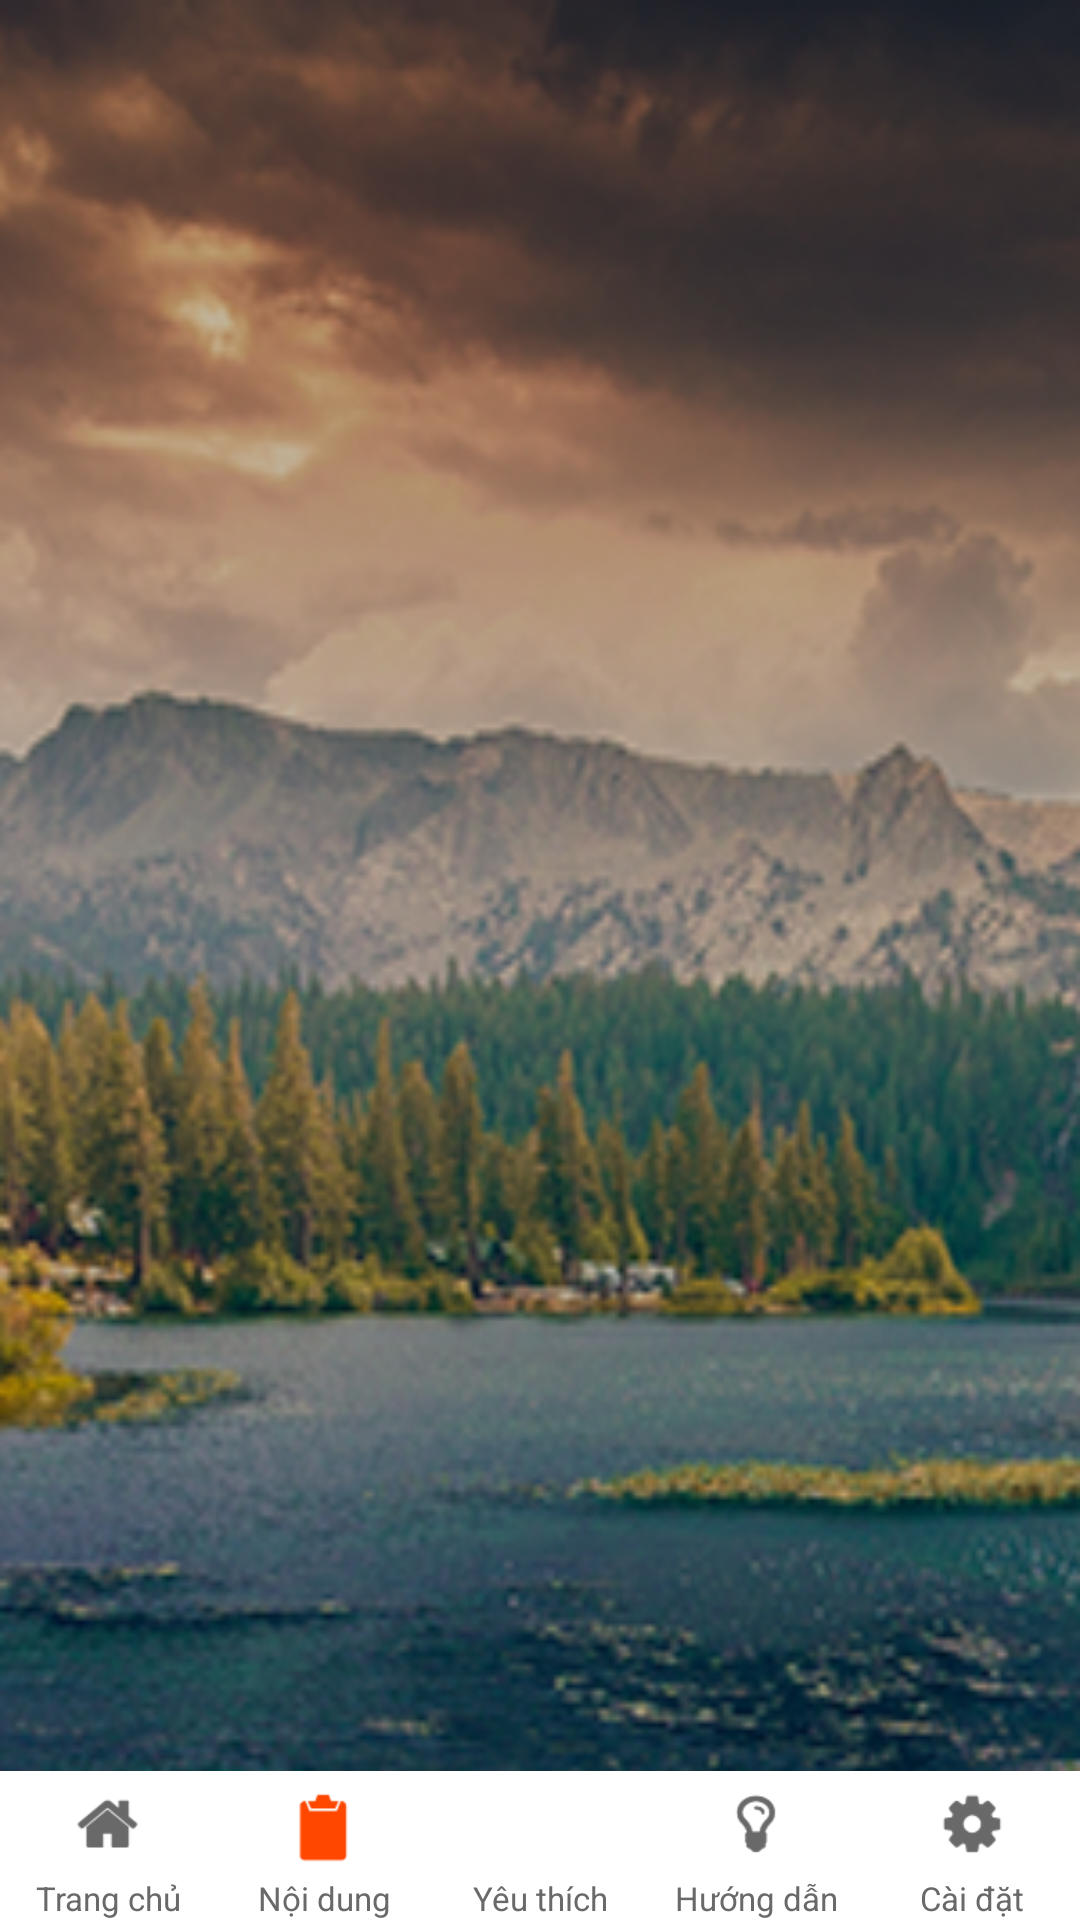

This screen was rendered from an Android layout file. Write that file and the resources it references.
<!-- AndroidManifest.xml: activity theme AppTheme.NoActionBar -->
<!-- res/layout/activity_main.xml -->
<?xml version="1.0" encoding="utf-8"?>
<LinearLayout xmlns:android="http://schemas.android.com/apk/res/android"
    android:id="@+id/demo"
    android:layout_width="match_parent"
    android:layout_height="match_parent"
    android:background="@drawable/background_still_9"
    android:orientation="vertical">

    <RelativeLayout
        android:layout_width="match_parent"
        android:layout_height="0dp"
        android:layout_weight="1">
        <View
            android:layout_width="match_parent"
            android:layout_height="match_parent"
            android:background="#40000000"/>
        <FrameLayout
            android:id="@+id/fragmentContainer"
            android:layout_width="match_parent"
            android:layout_height="match_parent" />
    </RelativeLayout>


    <RadioGroup

        android:id="@+id/menu"
        android:layout_width="match_parent"
        android:layout_height="wrap_content"
        android:layout_alignParentBottom="true"
        android:background="#fff"
        android:checkedButton="@+id/btnContent"
        android:orientation="horizontal">

        <RadioButton
            android:id="@+id/btnHome"
            android:layout_width="0dp"
            android:layout_height="wrap_content"
            android:layout_weight="1"
            android:background="@android:color/transparent"
            android:button="@null"
            android:drawableTop="@drawable/change_home"
            android:gravity="center"
            android:text="@string/trang_chu"
            android:textColor="#696969"
            android:textSize="11sp" />

        <RadioButton
            android:id="@+id/btnContent"
            android:layout_width="0dp"
            android:layout_height="wrap_content"
            android:layout_weight="1"
            android:background="@android:color/transparent"
            android:button="@null"
            android:drawableTop="@drawable/change_content"
            android:gravity="center"
            android:text="@string/noi_dung"
            android:textColor="#696969"
            android:textSize="11sp" />

        <RadioButton
            android:id="@+id/btnFavorite"
            android:layout_width="0dp"
            android:layout_height="wrap_content"
            android:layout_weight="1"
            android:background="@android:color/transparent"
            android:button="@null"
            android:drawableTop="@drawable/change_favorite"
            android:gravity="center"
            android:text="@string/yeu_thich"
            android:textColor="#696969"
            android:textSize="11sp" />

        <RadioButton
            android:id="@+id/btnTips"
            android:layout_width="0dp"
            android:layout_height="wrap_content"
            android:layout_weight="1"
            android:background="@android:color/transparent"
            android:button="@null"
            android:drawableTop="@drawable/change_tips"
            android:gravity="center"
            android:text="@string/huong_dan"
            android:textColor="#696969"
            android:textSize="11sp" />

        <RadioButton
            android:id="@+id/btnSetting"
            android:layout_width="0dp"
            android:layout_height="wrap_content"
            android:layout_weight="1"
            android:background="@android:color/transparent"
            android:button="@null"
            android:drawableTop="@drawable/change_setting"
            android:gravity="center"
            android:text="@string/cai_dat"
            android:textColor="#696969"
            android:textSize="11sp" />


    </RadioGroup>
</LinearLayout>
<!-- resources referenced by this layout -->
<resources>
  <!-- drawable background_still_9: png bitmap (drawable-xhdpi, 152741 bytes) -->
  <!-- drawable change_content (drawable) -->
  <?xml version="1.0" encoding="utf-8"?>
  <selector xmlns:android="http://schemas.android.com/apk/res/android">
      <item android:drawable="@drawable/icon_content_selected2x" android:state_checked="true"/>
      <item android:drawable="@drawable/icon_content2x" />
  </selector>
  <!-- drawable change_favorite (drawable) -->
  <?xml version="1.0" encoding="utf-8"?>
  <selector xmlns:android="http://schemas.android.com/apk/res/android">
      <item android:drawable="@drawable/icon_favorite_selected2x" android:state_checked="true"/>
      <item android:drawable="@drawable/icon_favorite" />
  </selector>
  <!-- drawable change_home (drawable) -->
  <?xml version="1.0" encoding="utf-8"?>
  <selector xmlns:android="http://schemas.android.com/apk/res/android">
      <item android:drawable="@drawable/icon_home_selected2x" android:state_checked="true"/>
      <item android:drawable="@drawable/icon_home2x" />
  </selector>
  <!-- drawable change_setting (drawable) -->
  <?xml version="1.0" encoding="utf-8"?>
  <selector xmlns:android="http://schemas.android.com/apk/res/android">
      <item android:drawable="@drawable/icon_setting_selected2x" android:state_checked="true"/>
      <item android:drawable="@drawable/icon_setting2x" />
  </selector>
  <!-- drawable change_tips (drawable) -->
  <?xml version="1.0" encoding="utf-8"?>
  <selector xmlns:android="http://schemas.android.com/apk/res/android">
      <item android:drawable="@drawable/icon_tip_selected2x" android:state_checked="true"/>
      <item android:drawable="@drawable/icon_tip2x" />
  </selector>
  <string name="cai_dat">Cài đặt</string>
  <string name="huong_dan">Hướng dẫn</string>
  <string name="noi_dung">Nội dung</string>
  <string name="trang_chu">Trang chủ</string>
  <string name="yeu_thich">Yêu thích</string>
  <style name="AppTheme.NoActionBar">
          <item name="windowActionBar">false</item>
          <item name="windowNoTitle">true</item>
      </style>
  <!-- drawable icon_content_selected2x: png bitmap (drawable-xhdpi, 19783 bytes) -->
  <!-- drawable icon_content2x: png bitmap (drawable-xhdpi, 19783 bytes) -->
  <!-- drawable icon_favorite: png bitmap (drawable-xhdpi, 19783 bytes) -->
  <!-- drawable icon_home_selected2x: png bitmap (drawable-xhdpi, 19783 bytes) -->
  <!-- drawable icon_home2x: png bitmap (drawable-xhdpi, 19783 bytes) -->
  <!-- drawable icon_setting_selected2x: png bitmap (drawable-xhdpi, 19783 bytes) -->
  <!-- drawable icon_setting2x: png bitmap (drawable-xhdpi, 19783 bytes) -->
  <!-- drawable icon_tip_selected2x: png bitmap (drawable-xhdpi, 19783 bytes) -->
  <!-- drawable icon_tip2x: png bitmap (drawable-xhdpi, 19783 bytes) -->
</resources>
